Run: headless pygame with SDL's dummy video driver; simulated clock (each Clock.tick advances the game by its frame time, no real sleeping); random seed 0; keys injected as events and as key.get_pressed() state; mouse plan: one left click at the window centre at the start of phase 2, then a move to the lower-right quarter at the start of phase 3.
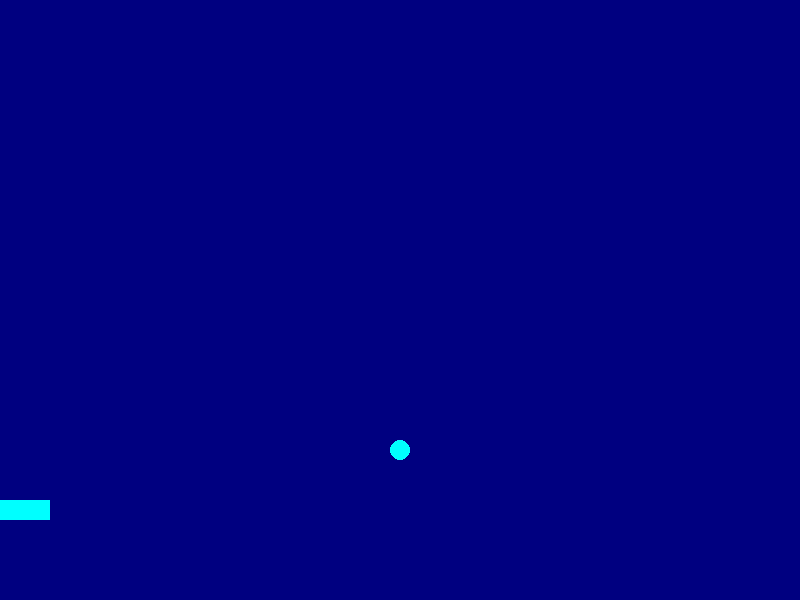
Frame 1 of 4 · flips 1–60 · no input
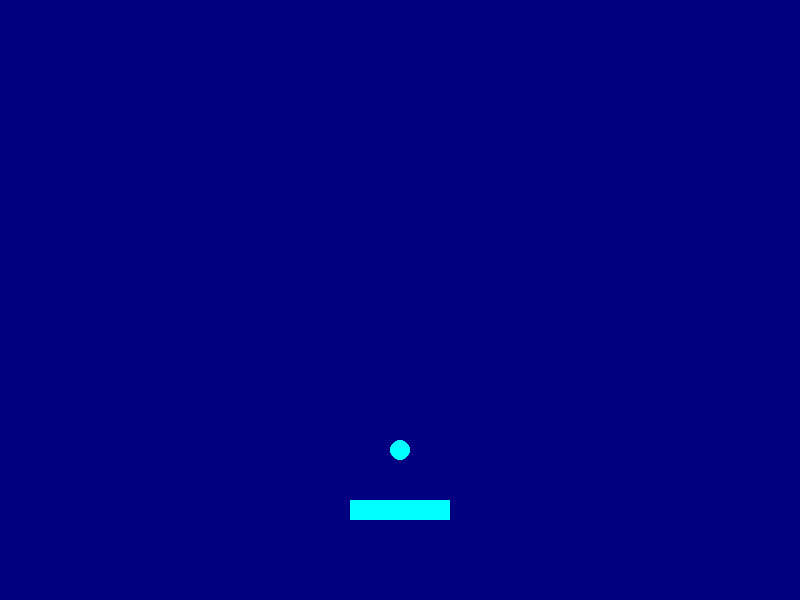
Frame 2 of 4 · flips 61–180 · clicked the window centre · tapped SPACE, RETURN · held RIGHT (→), D
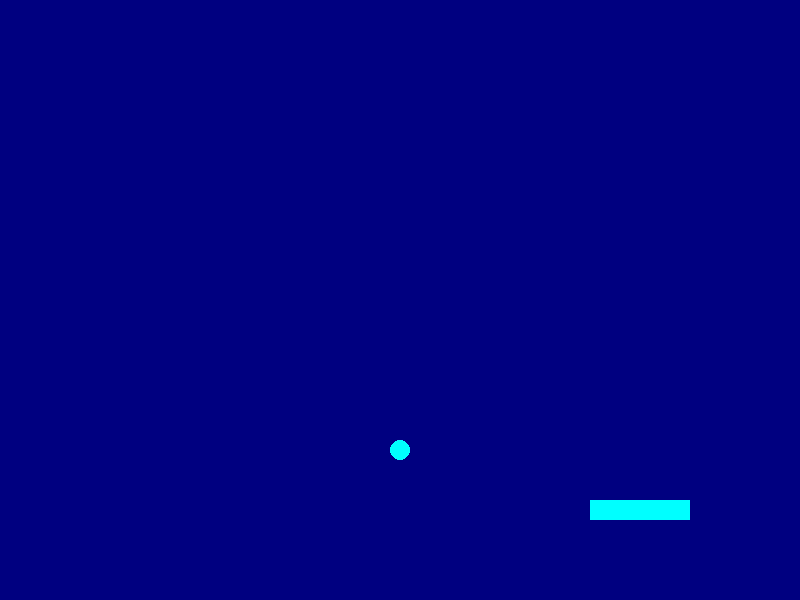
Frame 3 of 4 · flips 181–300 · moved the mouse to the lower-right quarter · held DOWN (↓), S
Frame 4 of 4 · flips 301–420 · held LEFT (←), A, UP (↑), W · screen unchanged from frame 3, image omitted

The pygame program that drew these frames:

import pygame as pg, sys
import random
pg.init()
screen = pg.display.set_mode((800, 600))
barrect = pg.Rect(400, 500, 100, 20)
ballrect = pg.Rect(400, 450, 10, 10)

def gamestage():
    screen.fill(pg.Color("NAVY"))
    (mx, my) = pg.mouse.get_pos()
    barrect.x = mx - 50
    pg.draw.rect(screen, pg.Color("CYAN"), barrect)
    pg.draw.circle(screen, pg.Color("CYAN"), [ballrect.x, ballrect.y], ballrect.width)

while True:
    gamestage()
    pg.display.update()
    pg.time.Clock().tick(60)
    for event in pg.event.get():
        if event.type == pg.QUIT:
            pg.quit()
            sys.exit()
